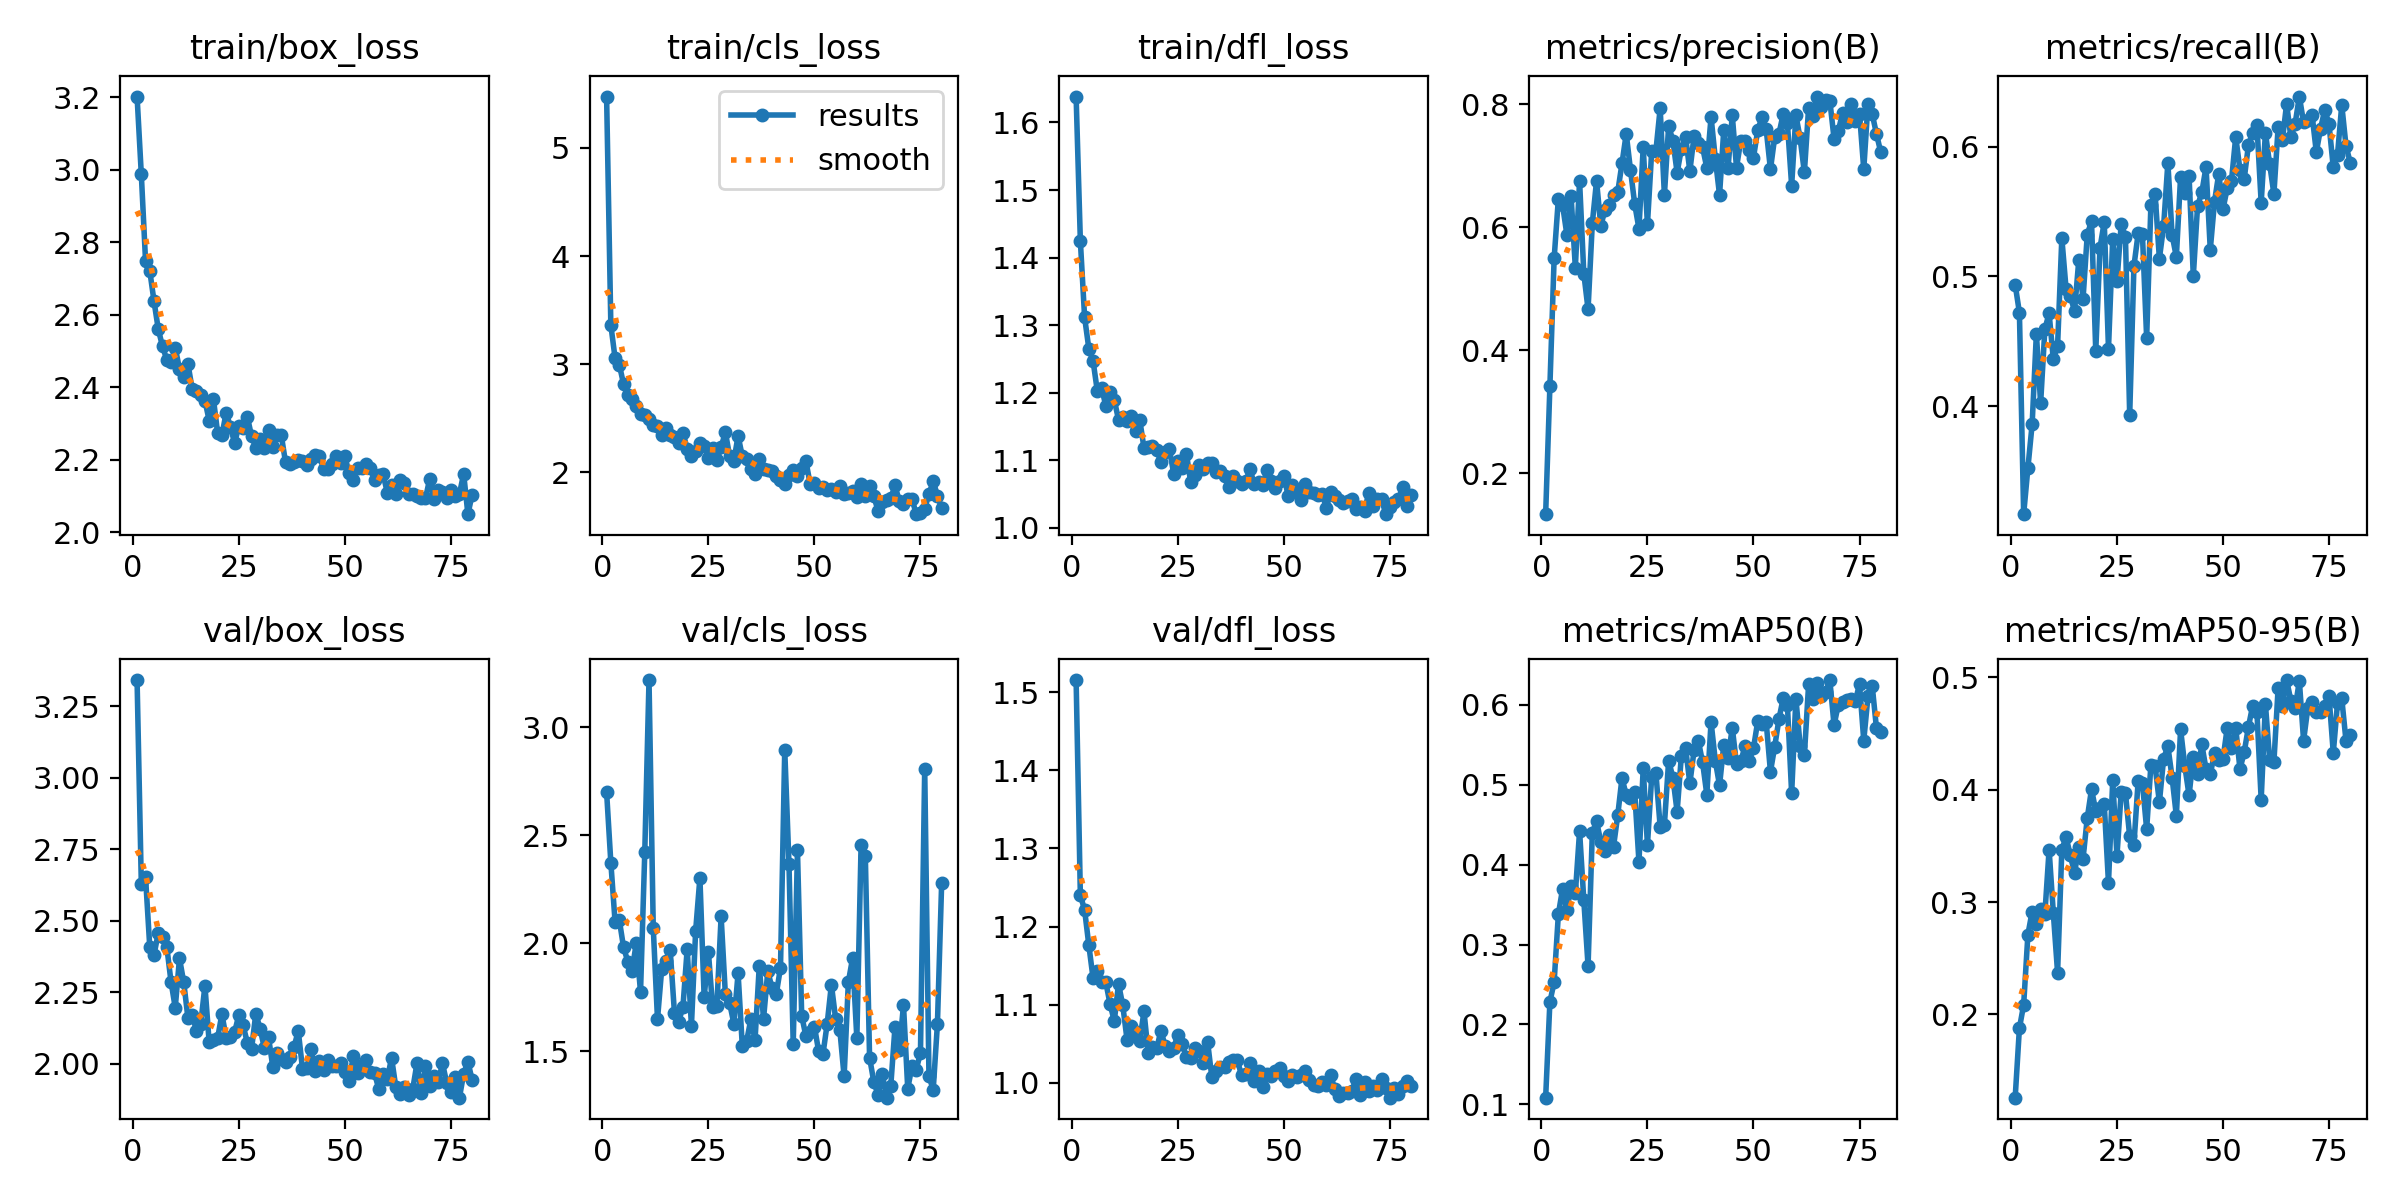

Source data for this figure (header and first rows):
epoch, time, train/box_loss, train/cls_loss, train/dfl_loss, metrics/precision(B), metrics/recall(B), metrics/mAP50(B), metrics/mAP50-95(B), val/box_loss, val/cls_loss, val/dfl_loss, lr/pg0, lr/pg1, lr/pg2
1, 69.6, 3.202, 5.476, 1.638, 0.1336, 0.4937, 0.1084, 0.1258, 3.341, 2.701, 1.516, 0.0006656, 0.0006656, 0.0006656
2, 138.8, 2.987, 3.361, 1.424, 0.3412, 0.4722, 0.228, 0.1876, 2.63, 2.374, 1.24, 0.001326, 0.001326, 0.001326
3, 207.3, 2.748, 3.055, 1.312, 0.5494, 0.317, 0.2531, 0.2085, 2.652, 2.099, 1.221, 0.001979, 0.001979, 0.001979
4, 275.2, 2.721, 2.995, 1.265, 0.6468, 0.3525, 0.3379, 0.2709, 2.407, 2.108, 1.176, 0.00197, 0.00197, 0.00197
5, 343.5, 2.637, 2.815, 1.247, 0.6359, 0.3862, 0.37, 0.2915, 2.381, 1.981, 1.134, 0.00196, 0.00196, 0.00196
6, 412, 2.56, 2.718, 1.202, 0.5884, 0.456, 0.3429, 0.2804, 2.458, 1.916, 1.144, 0.00195, 0.00195, 0.00195
7, 480.9, 2.513, 2.673, 1.208, 0.6502, 0.4023, 0.3727, 0.2936, 2.444, 1.873, 1.129, 0.001941, 0.001941, 0.001941
8, 549.2, 2.476, 2.609, 1.18, 0.5347, 0.4595, 0.3639, 0.2893, 2.41, 2.002, 1.129, 0.001931, 0.001931, 0.001931
9, 616.8, 2.47, 2.542, 1.202, 0.6753, 0.4716, 0.4418, 0.3466, 2.287, 1.775, 1.101, 0.001921, 0.001921, 0.001921
10, 686.1, 2.509, 2.528, 1.189, 0.5247, 0.4361, 0.3553, 0.2899, 2.196, 2.421, 1.079, 0.001911, 0.001911, 0.001911
11, 753.8, 2.451, 2.493, 1.16, 0.4667, 0.4466, 0.2731, 0.2371, 2.368, 3.219, 1.127, 0.001901, 0.001901, 0.001901
12, 822.3, 2.428, 2.44, 1.164, 0.6063, 0.5295, 0.4399, 0.3466, 2.285, 2.073, 1.099, 0.001891, 0.001891, 0.001891
13, 890.1, 2.464, 2.424, 1.158, 0.6756, 0.4904, 0.4542, 0.358, 2.159, 1.649, 1.055, 0.001881, 0.001881, 0.001881
14, 959.1, 2.395, 2.343, 1.166, 0.6025, 0.4848, 0.4287, 0.3415, 2.171, 1.883, 1.072, 0.001871, 0.001871, 0.001871
15, 1029, 2.389, 2.407, 1.144, 0.6285, 0.4734, 0.417, 0.3255, 2.116, 1.921, 1.065, 0.001861, 0.001861, 0.001861
16, 1097, 2.379, 2.34, 1.16, 0.6359, 0.5126, 0.4374, 0.3492, 2.139, 1.967, 1.054, 0.001852, 0.001852, 0.001852
17, 1165, 2.363, 2.322, 1.118, 0.6523, 0.4826, 0.4225, 0.3386, 2.273, 1.677, 1.091, 0.001842, 0.001842, 0.001842
18, 1233, 2.308, 2.272, 1.119, 0.6577, 0.5323, 0.4618, 0.3749, 2.075, 1.637, 1.038, 0.001832, 0.001832, 0.001832
19, 1302, 2.368, 2.367, 1.12, 0.704, 0.5426, 0.5085, 0.4003, 2.082, 1.706, 1.046, 0.001822, 0.001822, 0.001822
20, 1371, 2.274, 2.215, 1.115, 0.7522, 0.4425, 0.4869, 0.3812, 2.09, 1.973, 1.044, 0.001812, 0.001812, 0.001812
21, 1439, 2.268, 2.15, 1.097, 0.6936, 0.5219, 0.4839, 0.3837, 2.174, 1.619, 1.067, 0.001802, 0.001802, 0.001802
22, 1508, 2.33, 2.195, 1.112, 0.6377, 0.542, 0.4903, 0.3872, 2.091, 2.059, 1.046, 0.001792, 0.001792, 0.001792
23, 1576, 2.292, 2.27, 1.116, 0.5977, 0.4444, 0.4033, 0.3168, 2.094, 2.303, 1.04, 0.001782, 0.001782, 0.001782
24, 1645, 2.246, 2.246, 1.08, 0.7303, 0.5291, 0.5208, 0.4083, 2.111, 1.75, 1.044, 0.001772, 0.001772, 0.001772
25, 1713, 2.294, 2.131, 1.099, 0.6048, 0.4962, 0.4244, 0.3412, 2.172, 1.96, 1.062, 0.001762, 0.001762, 0.001762
26, 1782, 2.289, 2.228, 1.088, 0.7234, 0.5404, 0.5096, 0.3982, 2.134, 1.704, 1.049, 0.001752, 0.001752, 0.001752
27, 1851, 2.319, 2.111, 1.11, 0.7247, 0.5304, 0.5143, 0.3969, 2.074, 1.711, 1.033, 0.001743, 0.001743, 0.001743
28, 1918, 2.264, 2.229, 1.068, 0.7936, 0.3932, 0.4474, 0.3584, 2.053, 2.125, 1.031, 0.001733, 0.001733, 0.001733
29, 1986, 2.233, 2.372, 1.079, 0.6526, 0.508, 0.4497, 0.3511, 2.176, 1.764, 1.045, 0.001723, 0.001723, 0.001723
30, 2054, 2.258, 2.15, 1.092, 0.7652, 0.5332, 0.5302, 0.408, 2.123, 1.724, 1.04, 0.001713, 0.001713, 0.001713
31, 2121, 2.234, 2.104, 1.086, 0.7408, 0.5326, 0.5089, 0.4059, 2.056, 1.629, 1.025, 0.001703, 0.001703, 0.001703
32, 2189, 2.283, 2.337, 1.097, 0.689, 0.4525, 0.4662, 0.3649, 2.093, 1.862, 1.052, 0.001693, 0.001693, 0.001693
33, 2257, 2.235, 2.145, 1.096, 0.7278, 0.5551, 0.5365, 0.422, 1.99, 1.523, 1.007, 0.001683, 0.001683, 0.001683
34, 2326, 2.269, 2.118, 1.082, 0.7465, 0.5632, 0.5454, 0.4208, 2.04, 1.546, 1.015, 0.001673, 0.001673, 0.001673
35, 2393, 2.268, 2.025, 1.083, 0.6914, 0.5137, 0.5016, 0.3887, 2.017, 1.648, 1.02, 0.001663, 0.001663, 0.001663
36, 2460, 2.193, 1.983, 1.077, 0.749, 0.5387, 0.5431, 0.4277, 2.007, 1.554, 1.021, 0.001654, 0.001654, 0.001654
37, 2529, 2.189, 2.119, 1.061, 0.738, 0.5874, 0.5548, 0.4387, 2.022, 1.896, 1.027, 0.001644, 0.001644, 0.001644
38, 2596, 2.193, 2.025, 1.077, 0.7302, 0.5319, 0.528, 0.4108, 2.058, 1.651, 1.029, 0.001634, 0.001634, 0.001634
39, 2664, 2.199, 2.024, 1.069, 0.6968, 0.515, 0.4876, 0.3767, 2.116, 1.87, 1.028, 0.001624, 0.001624, 0.001624
40, 2732, 2.196, 2.011, 1.065, 0.7795, 0.5768, 0.5786, 0.4537, 1.983, 1.795, 1.01, 0.001614, 0.001614, 0.001614
41, 2800, 2.185, 1.961, 1.069, 0.7119, 0.5639, 0.5299, 0.4209, 1.985, 1.765, 1.011, 0.001604, 0.001604, 0.001604
42, 2868, 2.201, 1.931, 1.087, 0.6527, 0.5771, 0.4991, 0.3949, 2.05, 1.887, 1.025, 0.001594, 0.001594, 0.001594
43, 2936, 2.212, 1.891, 1.064, 0.7589, 0.5003, 0.5501, 0.4295, 1.976, 2.896, 1.002, 0.001584, 0.001584, 0.001584
44, 3004, 2.209, 1.979, 1.068, 0.6965, 0.5542, 0.5335, 0.414, 2.009, 2.367, 1.015, 0.001574, 0.001574, 0.001574
45, 3072, 2.175, 2.019, 1.063, 0.7823, 0.5646, 0.5713, 0.4404, 1.979, 1.532, 0.9941, 0.001564, 0.001564, 0.001564
46, 3140, 2.173, 1.968, 1.086, 0.6973, 0.5843, 0.5258, 0.4183, 2.014, 2.432, 1.011, 0.001554, 0.001554, 0.001554
47, 3207, 2.189, 2.039, 1.069, 0.7411, 0.5206, 0.5291, 0.4136, 1.993, 1.664, 1.009, 0.001545, 0.001545, 0.001545
48, 3276, 2.21, 2.101, 1.059, 0.7399, 0.5576, 0.5479, 0.4326, 1.994, 1.57, 1.015, 0.001535, 0.001535, 0.001535
49, 3344, 2.19, 1.889, 1.07, 0.7258, 0.579, 0.5302, 0.4266, 2.001, 1.588, 1.019, 0.001525, 0.001525, 0.001525
50, 3411, 2.21, 1.903, 1.077, 0.7136, 0.5518, 0.5455, 0.4276, 1.97, 1.615, 1.009, 0.001515, 0.001515, 0.001515
51, 3479, 2.163, 1.856, 1.047, 0.758, 0.5681, 0.5793, 0.4552, 1.941, 1.5, 1.002, 0.001505, 0.001505, 0.001505
52, 3547, 2.143, 1.867, 1.063, 0.7788, 0.5736, 0.5765, 0.4368, 2.029, 1.486, 1.01, 0.001495, 0.001495, 0.001495
53, 3615, 2.179, 1.838, 1.055, 0.7592, 0.6075, 0.578, 0.455, 1.969, 1.627, 1.008, 0.001485, 0.001485, 0.001485
54, 3682, 2.177, 1.841, 1.041, 0.6944, 0.5821, 0.5162, 0.4183, 1.995, 1.809, 1.01, 0.001475, 0.001475, 0.001475
55, 3750, 2.189, 1.813, 1.065, 0.7464, 0.5753, 0.5474, 0.4335, 2.013, 1.65, 1.015, 0.001465, 0.001465, 0.001465
56, 3818, 2.176, 1.871, 1.054, 0.7519, 0.6011, 0.5819, 0.456, 1.972, 1.597, 1.004, 0.001455, 0.001455, 0.001455
57, 3886, 2.143, 1.802, 1.051, 0.7841, 0.6108, 0.6082, 0.4749, 1.967, 1.384, 0.9977, 0.001446, 0.001446, 0.001446
58, 3954, 2.157, 1.809, 1.048, 0.769, 0.6165, 0.5995, 0.4692, 1.911, 1.821, 0.9957, 0.001436, 0.001436, 0.001436
59, 4022, 2.16, 1.823, 1.049, 0.6679, 0.5567, 0.489, 0.3911, 1.966, 1.932, 1.001, 0.001426, 0.001426, 0.001426
60, 4090, 2.11, 1.774, 1.03, 0.7823, 0.6104, 0.6077, 0.4762, 1.948, 1.561, 0.9966, 0.001416, 0.001416, 0.001416
... 20 more rows
